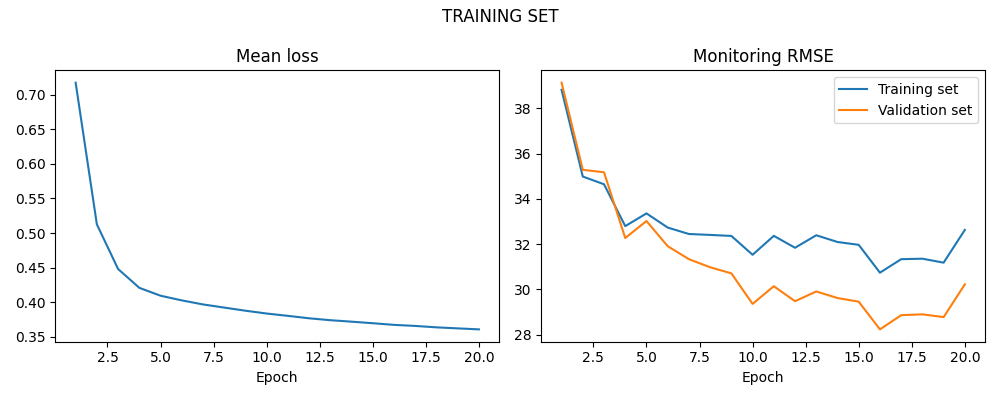

Source data for this figure (header and first rows):
LOSS, LOSS_SIM, LOSS_VAL
0.7173, 38.81, 39.13
0.5127, 34.98, 35.28
0.4481, 34.64, 35.17
0.4209, 32.79, 32.27
0.4095, 33.36, 33.02
0.4028, 32.73, 31.91
0.3969, 32.45, 31.33
0.3924, 32.41, 30.98
0.3879, 32.36, 30.71
0.3838, 31.53, 29.36
0.3804, 32.36, 30.14
0.3769, 31.84, 29.48
0.3741, 32.39, 29.91
0.372, 32.09, 29.62
0.3698, 31.97, 29.46
0.3674, 30.74, 28.23
0.3659, 31.33, 28.86
0.3638, 31.36, 28.9
0.3624, 31.18, 28.78
0.3609, 32.63, 30.22
